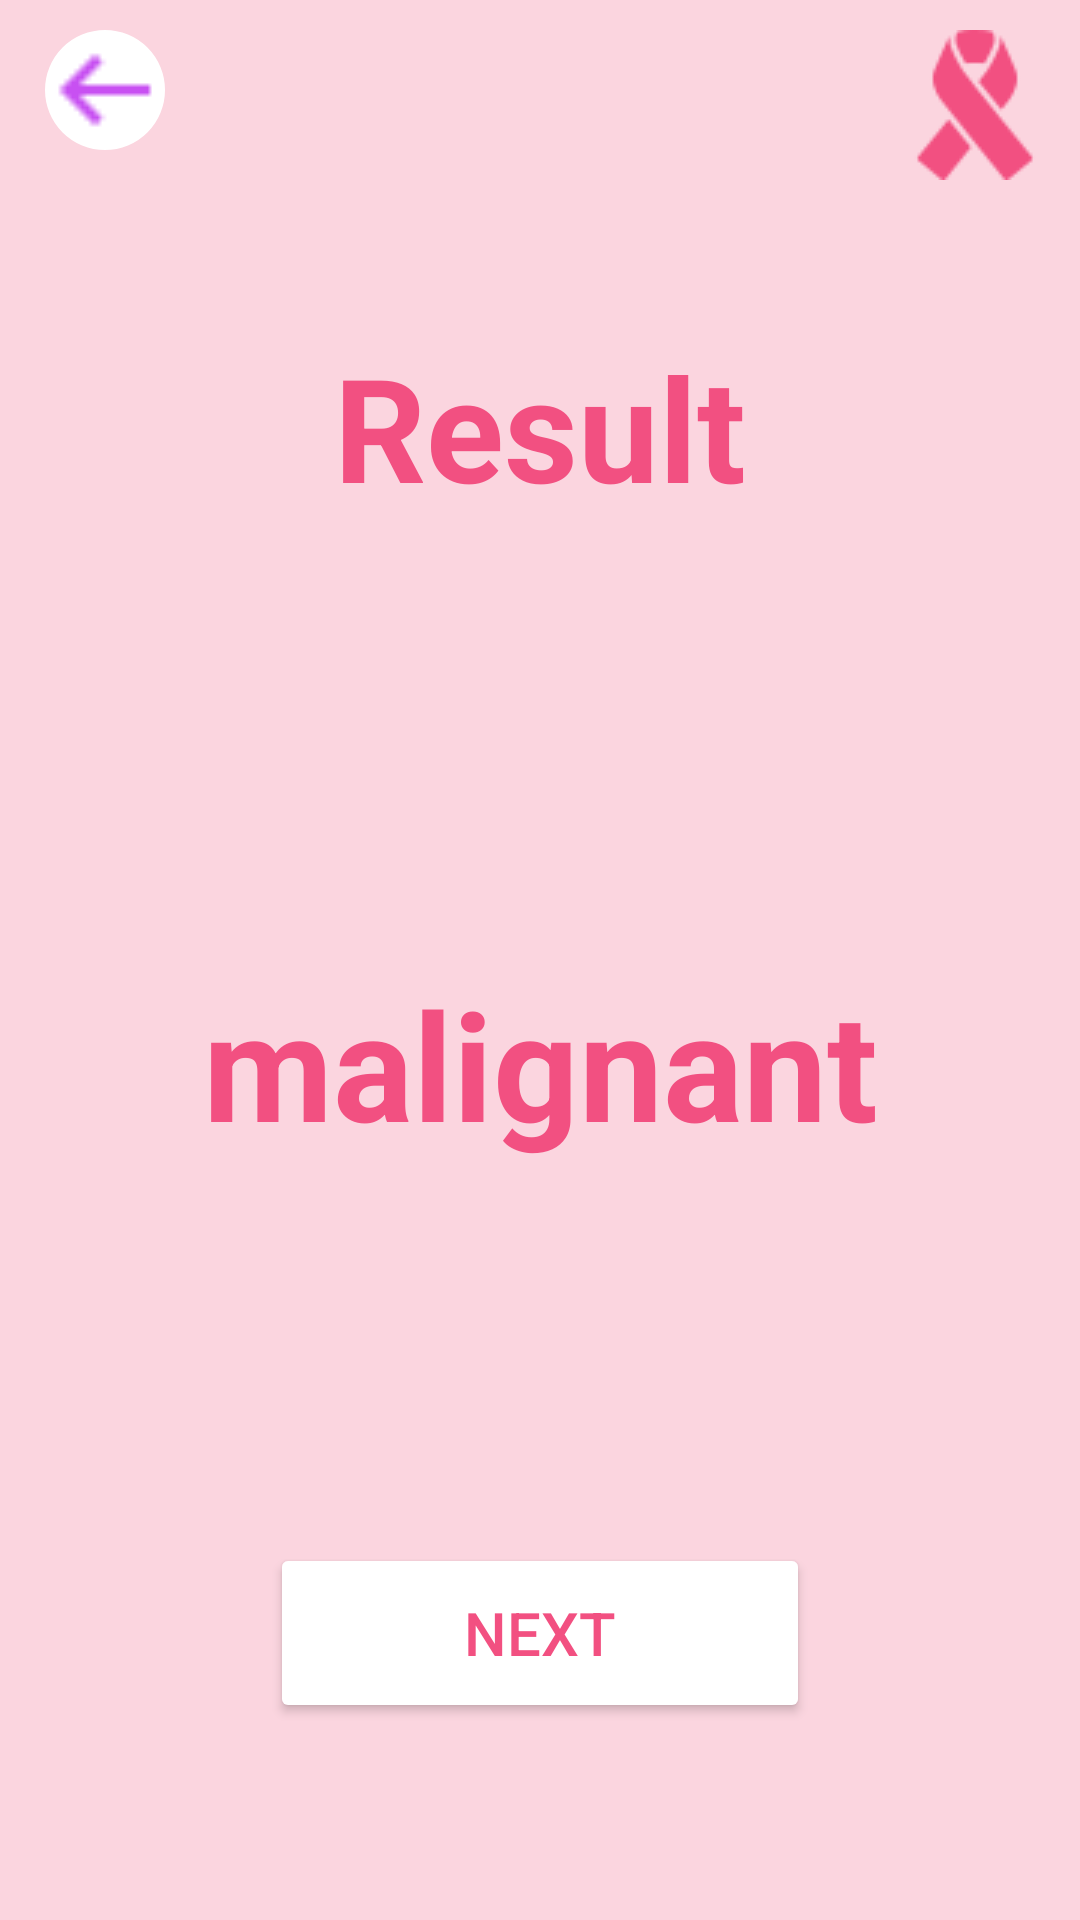

Write the Android layout XML for this screen, with the resource values it uses.
<!-- AndroidManifest.xml: application theme Theme.Breast_Cancer -->
<!-- res/layout/activity_result2.xml -->
<?xml version="1.0" encoding="utf-8"?>
<androidx.constraintlayout.widget.ConstraintLayout xmlns:android="http://schemas.android.com/apk/res/android"
    xmlns:app="http://schemas.android.com/apk/res-auto"
    xmlns:tools="http://schemas.android.com/tools"
    android:id="@+id/main"
    android:layout_width="match_parent"
    android:layout_height="match_parent"
    tools:context=".ResultActivity2"
    android:background="#FBD5DF"
    >

    <ImageView
        android:layout_width="50dp"
        android:layout_height="50dp"
        android:src="@drawable/logo2"
        app:layout_constraintTop_toTopOf="parent"
        app:layout_constraintRight_toRightOf="parent"
        android:layout_marginTop="10dp"
        android:layout_marginEnd="10dp"
        tools:ignore="ContentDescription"
        />

    <TextView
        android:id="@+id/res_tv"
        android:layout_width="wrap_content"
        android:layout_height="wrap_content"
        android:text="@string/result"
        tools:ignore="MissingConstraints"
        app:layout_constraintStart_toStartOf="parent"
        app:layout_constraintTop_toTopOf="parent"
        app:layout_constraintEnd_toEndOf="parent"
        android:layout_marginTop="110dp"
        android:textSize="48sp"
        android:textStyle="normal|bold"
        android:textColor="@color/pink"
        />

    <com.google.android.material.imageview.ShapeableImageView
        android:id="@+id/back_icon"
        android:layout_width="40dp"
        android:layout_height="40dp"
        android:src="@drawable/back_icon"
        app:layout_constraintTop_toTopOf="parent"
        app:layout_constraintStart_toStartOf="parent"
        android:layout_marginTop="10dp"
        android:layout_marginStart="15dp"
        app:shapeAppearanceOverlay="@style/curcular"
        android:background="@color/white"

        />

    <TextView
        android:id="@+id/res_tv2"
        android:layout_width="280dp"
        android:layout_height="120dp"
        android:text="@string/malignant"
        android:textStyle="normal|bold"
        android:textSize="50sp"
        android:textColor="@color/pink"
        android:gravity="center"
        app:layout_constraintTop_toBottomOf="@+id/res_tv"
        app:layout_constraintStart_toStartOf="parent"
        app:layout_constraintEnd_toEndOf="parent"
        android:layout_marginTop="120dp"
        android:background="@drawable/background_home_icons"
        />

    <Button
        android:id="@+id/Awareness_btn"
        android:layout_width="180dp"
        android:layout_height="60dp"
        android:text="@string/next"
        android:textSize="20sp"
        android:textColor="@color/pink"
        tools:ignore="MissingConstraints"
        android:backgroundTint="@color/white"
        app:layout_constraintStart_toStartOf="parent"
        app:layout_constraintTop_toBottomOf="@id/res_tv2"
        app:layout_constraintEnd_toEndOf="parent"
        android:layout_marginTop="100dp"
        />


    <TextView
        android:layout_width="300dp"
        android:layout_height="70dp"
        app:layout_constraintTop_toBottomOf="@+id/Awareness_btn"
        app:layout_constraintStart_toStartOf="parent"
        app:layout_constraintEnd_toEndOf="parent"
        android:layout_marginTop="220dp"
        android:background="@drawable/background_home_icons"
        />

    <ImageView
        android:id="@+id/home_icon"
        android:layout_width="40dp"
        android:layout_height="40dp"
        android:src="@drawable/home_img"
        app:layout_constraintTop_toBottomOf="@+id/Awareness_btn"
        app:layout_constraintStart_toStartOf="parent"
        android:layout_marginTop="235dp"
        android:layout_marginStart="80dp"
        tools:ignore="ContentDescription"
        />

    <ImageView
        android:id="@+id/doc_icon"
        android:layout_width="40dp"
        android:layout_height="40dp"
        android:src="@drawable/doc_img"
        app:layout_constraintTop_toBottomOf="@+id/Awareness_btn"
        app:layout_constraintStart_toStartOf="@+id/home_icon"
        android:layout_marginTop="235dp"
        android:layout_marginStart="100dp"
        tools:ignore="ContentDescription"
        />

    <ImageView
        android:id="@+id/profile_icon"
        android:layout_width="40dp"
        android:layout_height="40dp"
        android:src="@drawable/profile_img"
        app:layout_constraintTop_toBottomOf="@+id/Awareness_btn"
        app:layout_constraintStart_toStartOf="@+id/doc_icon"
        android:layout_marginTop="235dp"
        android:layout_marginStart="100dp"
        tools:ignore="ContentDescription"
        />




</androidx.constraintlayout.widget.ConstraintLayout>
<!-- resources referenced by this layout -->
<resources>
  <color name="pink">#F25081</color>
  <color name="white">#FFFFFFFF</color>
  <!-- drawable back_icon: png bitmap (drawable, 181 bytes) -->
  <!-- drawable doc_img: png bitmap (drawable, 1708 bytes) -->
  <!-- drawable home_img: png bitmap (drawable, 564 bytes) -->
  <!-- drawable logo2: png bitmap (drawable, 1363 bytes) -->
  <!-- drawable profile_img: png bitmap (drawable, 1480 bytes) -->
  <string name="malignant">malignant</string>
  <string name="next">Next</string>
  <string name="result">Result</string>
  <style name="curcular">
          <item name="cornerSize">50%</item>
      </style>
  <style name="Theme.Breast_Cancer" parent="Base.Theme.Breast_Cancer" />
  <style name="Base.Theme.Breast_Cancer" parent="Theme.Material3.DayNight.NoActionBar">
          
          
      </style>
</resources>
